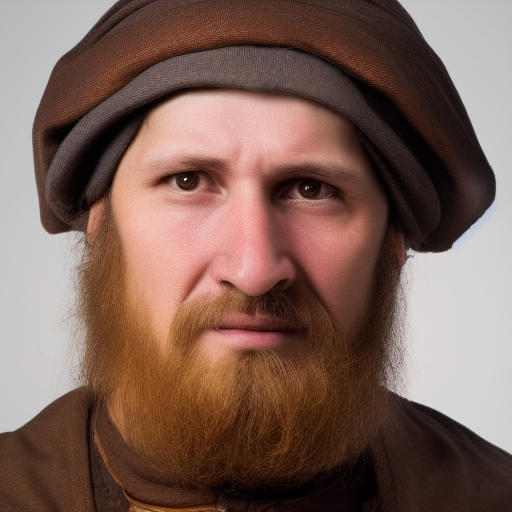
Generation parameters embedded in this image by AUTOMATIC1111 Stable Diffusion web UI or a fork of it (Forge, ...) (PNG 'parameters' text chunk):
portrait of a medieval peasant, male, high resolution, solid white background
Steps: 20, Sampler: Euler a, CFG scale: 7, Seed: 2468047454, Size: 512x512, Model hash: 6ce0161689, Model: v1-5-pruned-emaonly, Version: v1.5.2